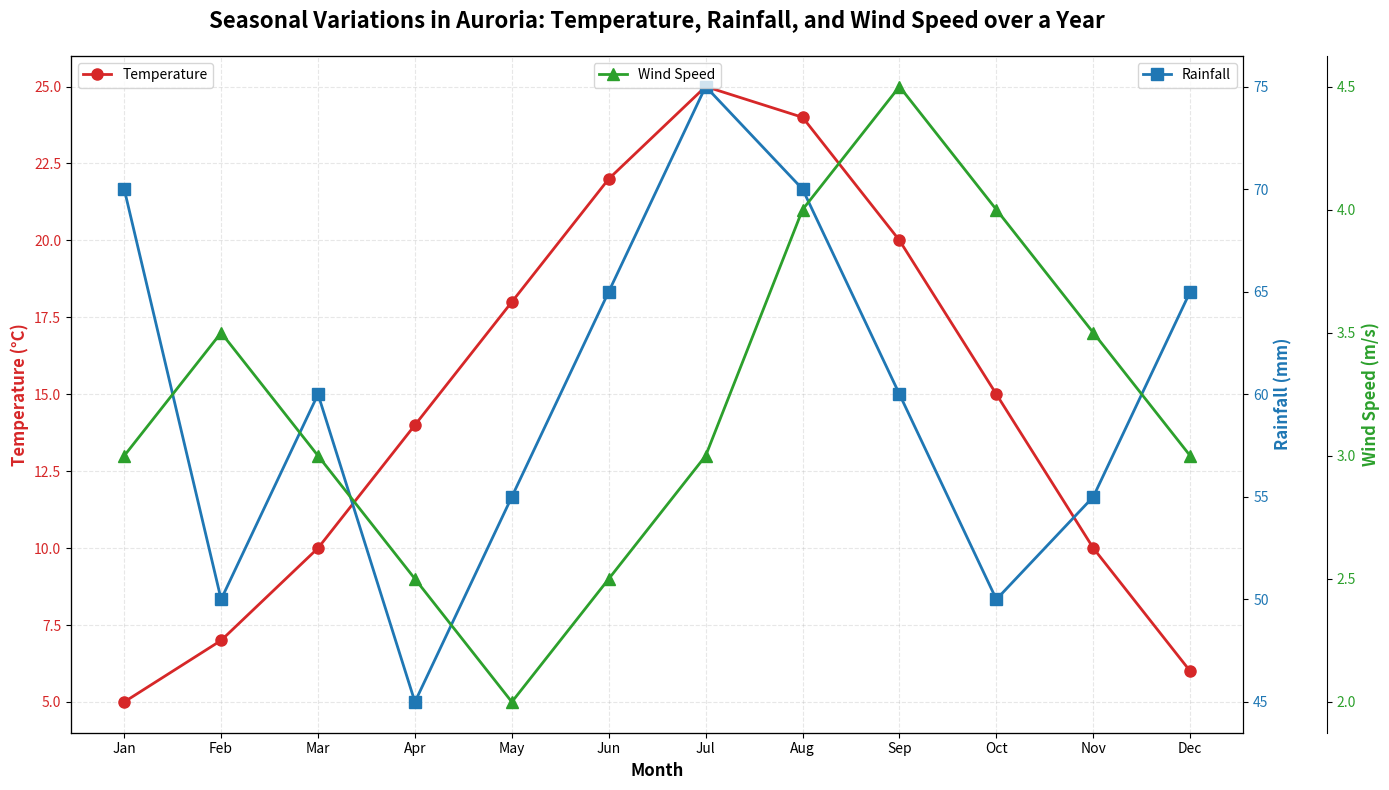

Reproduce this figure in Python.
import matplotlib.pyplot as plt
import numpy as np

# Data for average monthly temperatures (Celsius), rainfall (mm), and wind speed (m/s)
months = np.array(['Jan', 'Feb', 'Mar', 'Apr', 'May', 'Jun', 'Jul', 'Aug', 'Sep', 'Oct', 'Nov', 'Dec'])
temperatures = np.array([5, 7, 10, 14, 18, 22, 25, 24, 20, 15, 10, 6])
rainfall = np.array([70, 50, 60, 45, 55, 65, 75, 70, 60, 50, 55, 65])
wind_speed = np.array([3, 3.5, 3, 2.5, 2, 2.5, 3, 4, 4.5, 4, 3.5, 3])

# Create the figure and main subplot
fig, ax1 = plt.subplots(figsize=(14, 8))

# Plot the temperature data
color = 'tab:red'
ax1.set_xlabel('Month', fontsize=12, fontweight='bold')
ax1.set_ylabel('Temperature (°C)', fontsize=12, fontweight='bold', color=color)
ax1.plot(months, temperatures, color=color, marker='o', markersize=8, linestyle='-', linewidth=2, label='Temperature')
ax1.tick_params(axis='y', labelcolor=color)
ax1.legend(loc='upper left', fontsize=10)
ax1.grid(True, linestyle='--', alpha=0.3)

# Create a twin y-axis to plot the rainfall data
ax2 = ax1.twinx()
color = 'tab:blue'
ax2.set_ylabel('Rainfall (mm)', fontsize=12, fontweight='bold', color=color)
ax2.plot(months, rainfall, color=color, marker='s', markersize=8, linestyle='-', linewidth=2, label='Rainfall')
ax2.tick_params(axis='y', labelcolor=color)
ax2.legend(loc='upper right', fontsize=10)

# Create a third y-axis to plot the wind speed data
ax3 = ax1.twinx()
ax3.spines['right'].set_position(('outward', 60))  # Offset the axis position
color = 'tab:green'
ax3.set_ylabel('Wind Speed (m/s)', fontsize=12, fontweight='bold', color=color)
ax3.plot(months, wind_speed, color=color, marker='^', markersize=8, linestyle='-', linewidth=2, label='Wind Speed')
ax3.tick_params(axis='y', labelcolor=color)
ax3.legend(loc='upper center', fontsize=10)

# Title and layout adjustments
plt.title('Seasonal Variations in Auroria: Temperature, Rainfall, and Wind Speed over a Year', fontsize=16, fontweight='bold', pad=20)
fig.tight_layout()

# Display the plot
plt.show()
